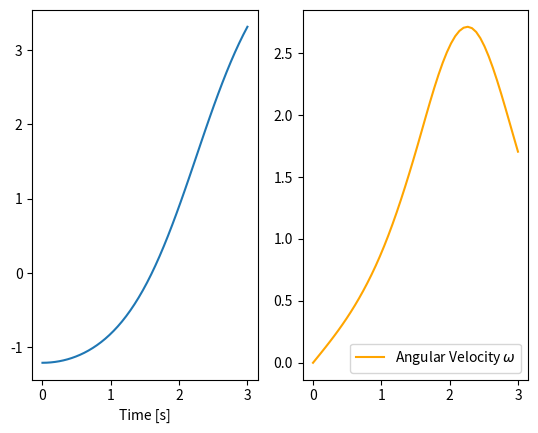

This figure's Python source:
import numpy as np
from scipy.integrate import solve_ivp
import matplotlib.pyplot as plt
import math


def simpleUnhinged(t, y ):
    u1, u2 = y
    return [u2, k*math.cos(u1)]


def energyLaw():
    startEnergy =L*g*math.sin(math.pi/2+startAngle) *( M+ m/2)
    positionalEnergy = g*(M*(h-a*L) + m*(L*(0.5-a)+h) )
    rotationEnergy = startEnergy-positionalEnergy
    angleSpeed = math.sqrt(rotationEnergy*2/inertia)
    print(f"radians /s: {angleSpeed}")
    print(f"deg/s: {angleSpeed/0.017453}")
    
    



if __name__ == "__main__":
    L = 15
    M = 500
    m = 50
    a = 0.25
    g = 9.82
    rk = 2
    inertia = L**2*(M*a**2+m/3*(a**3 + (1-a)**3)) # hinged I believe
  #  inertia = (L**2*(M*a**2+m/3*(a**3 + (1-a)**3))+M*rk**2) # unhinged 
    k = g*L*(a*M - (0.5-a)*m)/(inertia)
    print(f"k:{k}")
    h = 4
    startAngle = -math.acos(h/((1-a)*L))
    y0 = [startAngle,0.0]
    t = np.linspace(0,3, 50)
    energyLaw()
    sol = solve_ivp(simpleUnhinged,[0,3], y0, t_eval=t)
    
    for i in range(len(sol.t)):
        if(sol.t[i]>2.3):
            print(f"t: {sol.t[i]} deg: {sol.y[0][i]/(2*math.pi)*360} speed: {sol.y[1][i]/0.017453} ")
    plt.subplot(1,2,1)
    plt.plot(sol.t, sol.y[0], label='Angle $\phi$')
    plt.xlabel('Time [s]')

    plt.subplot(1,2,2)
    plt.plot(sol.t, sol.y[1], label='Angular Velocity $\omega$', color='orange')

    plt.legend()

    plt.show()


    


